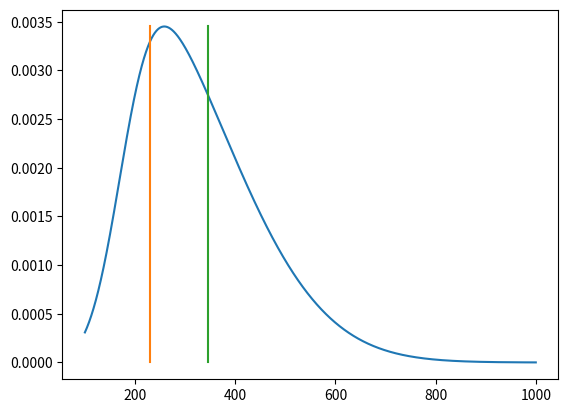

Python code for this plot:
import numpy as np
import matplotlib.pyplot as plt
from scipy.stats import norm, skewnorm

x = np.linspace(100, 1000, 10000)
y = skewnorm.pdf(x, 3.8, 173, 200)

plt.plot(x, y)
# plt.scatter(150, 0.001, marker='x', color='black')
# plt.scatter(300, 0.001, marker='x', color='black')
#plt.plot(x, np.ones_like(x)*0.001)
plt.plot(np.ones(50)*230, np.linspace(0, max(y), 50))
plt.plot(np.ones(50)*(1.5*230), np.linspace(0, max(y), 50))
plt.show()